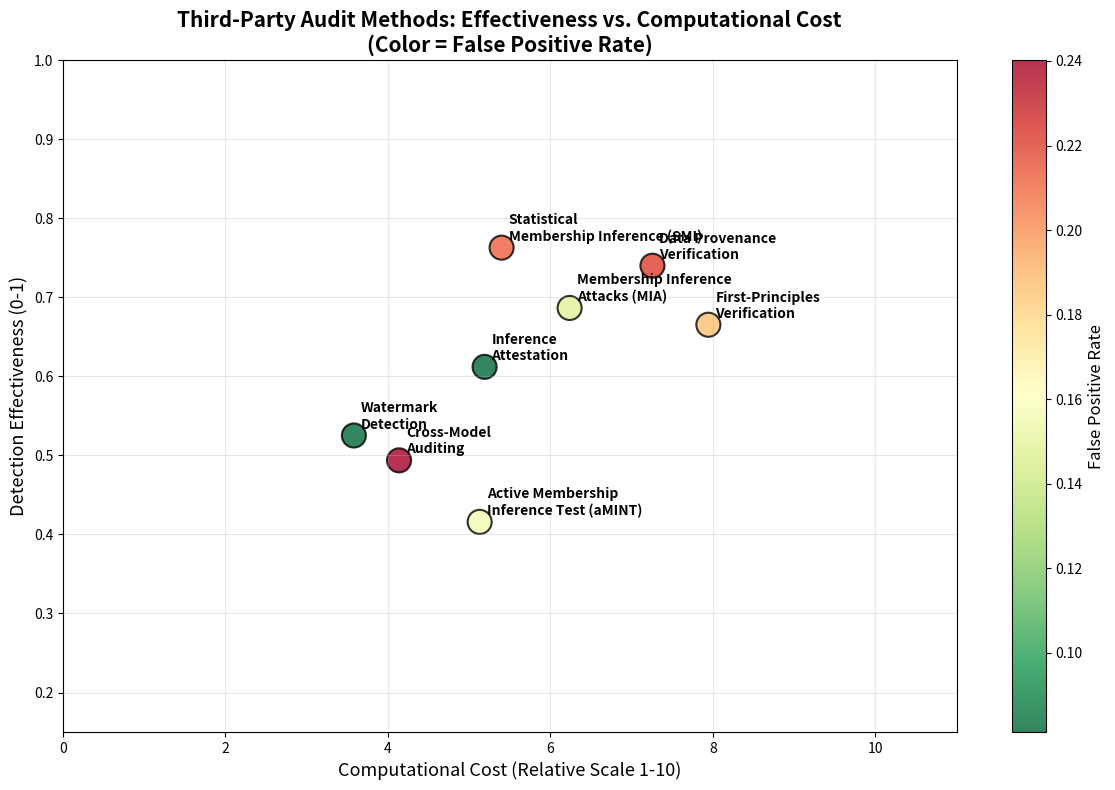
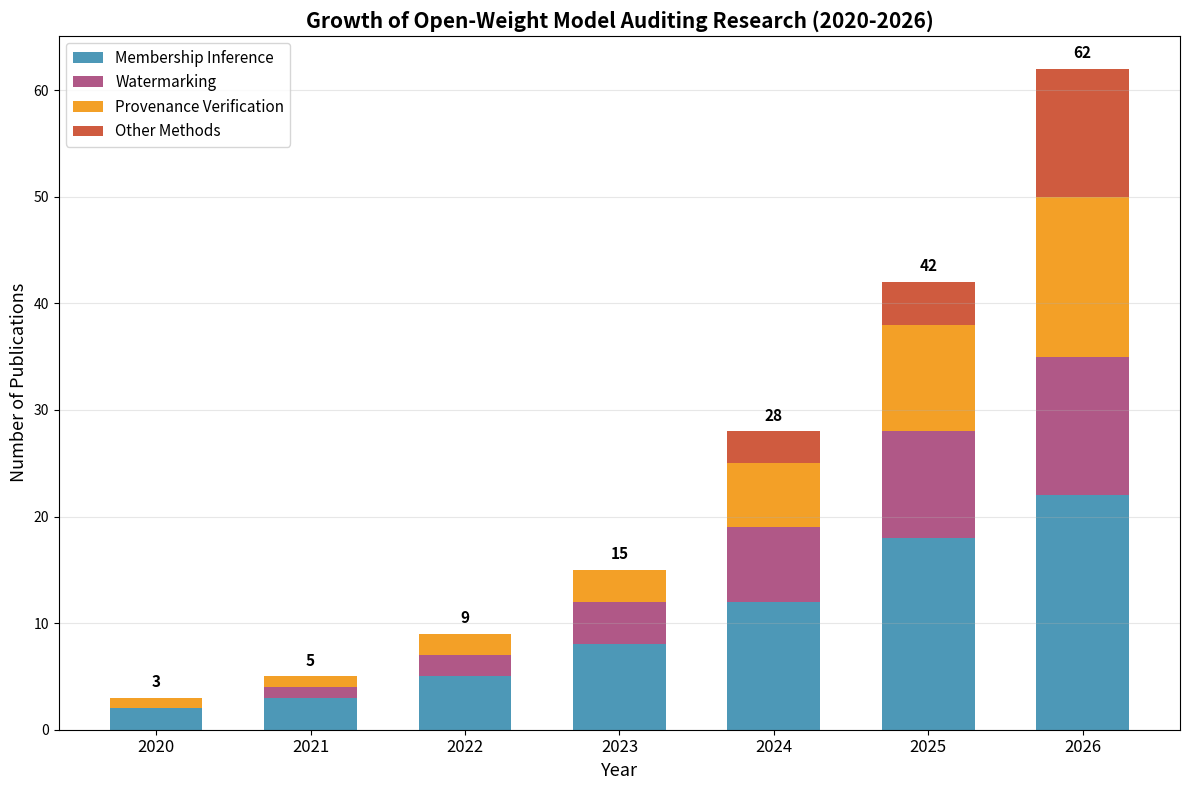
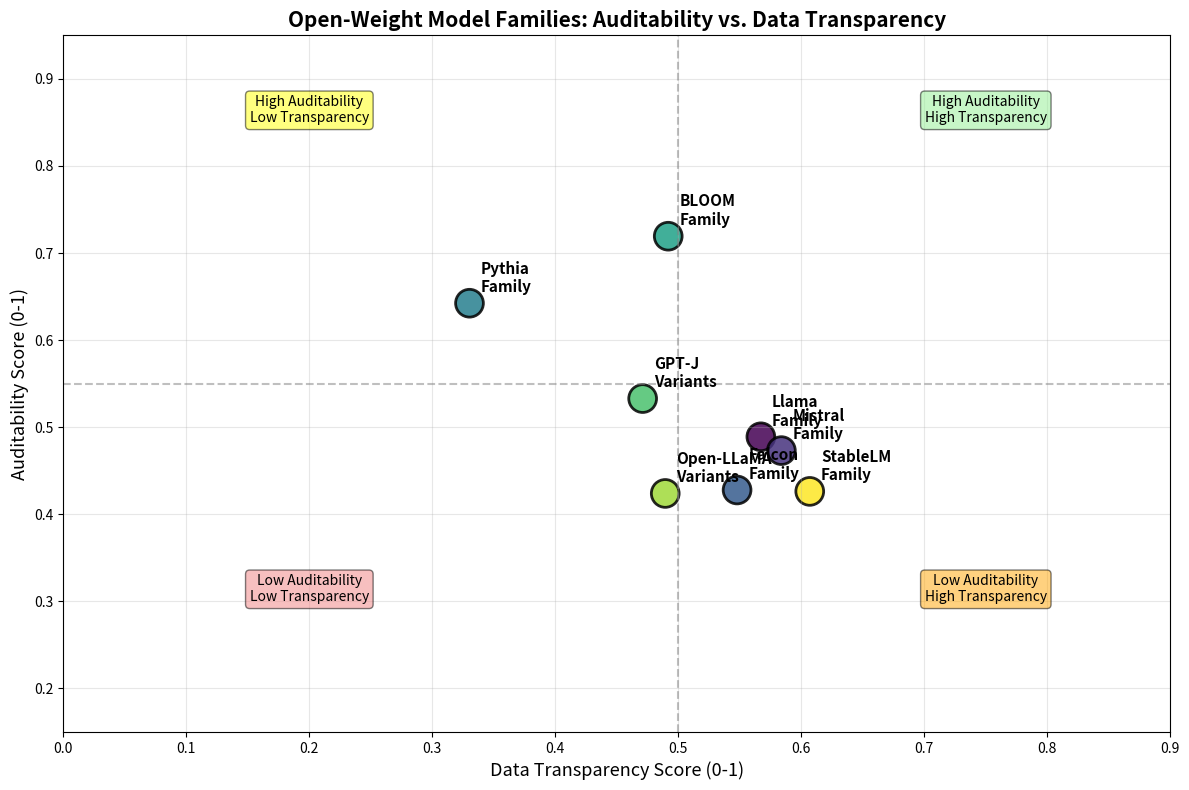
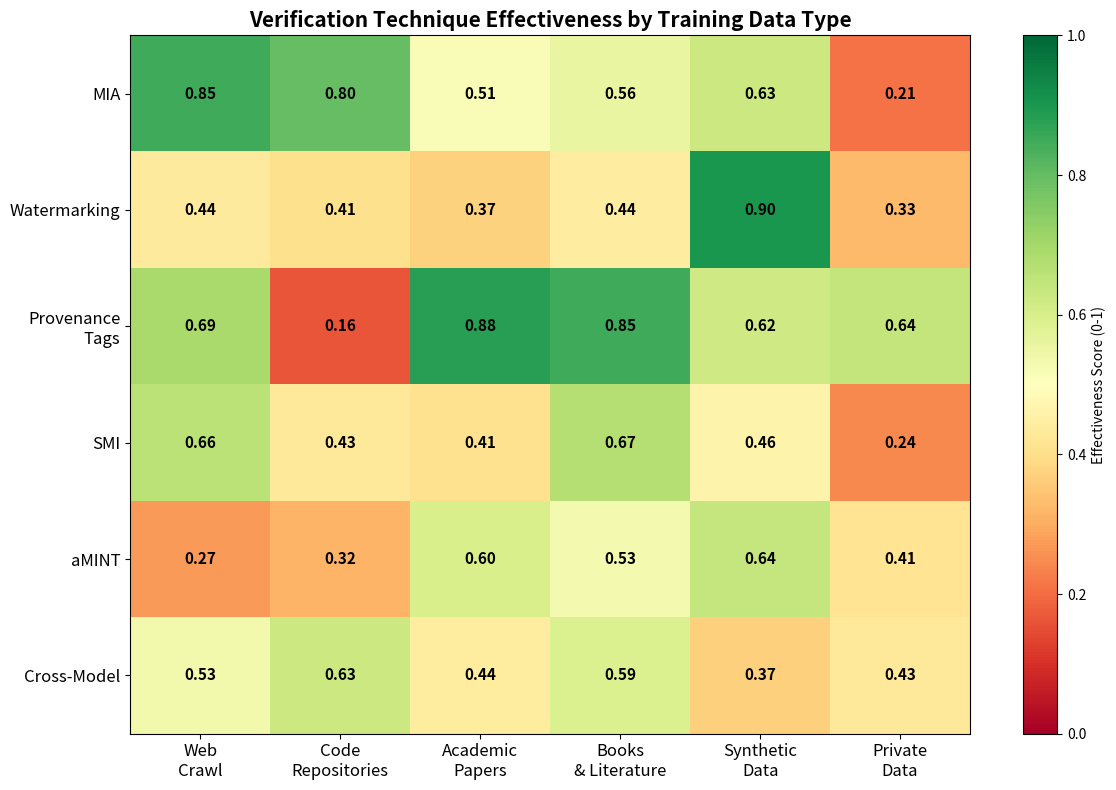
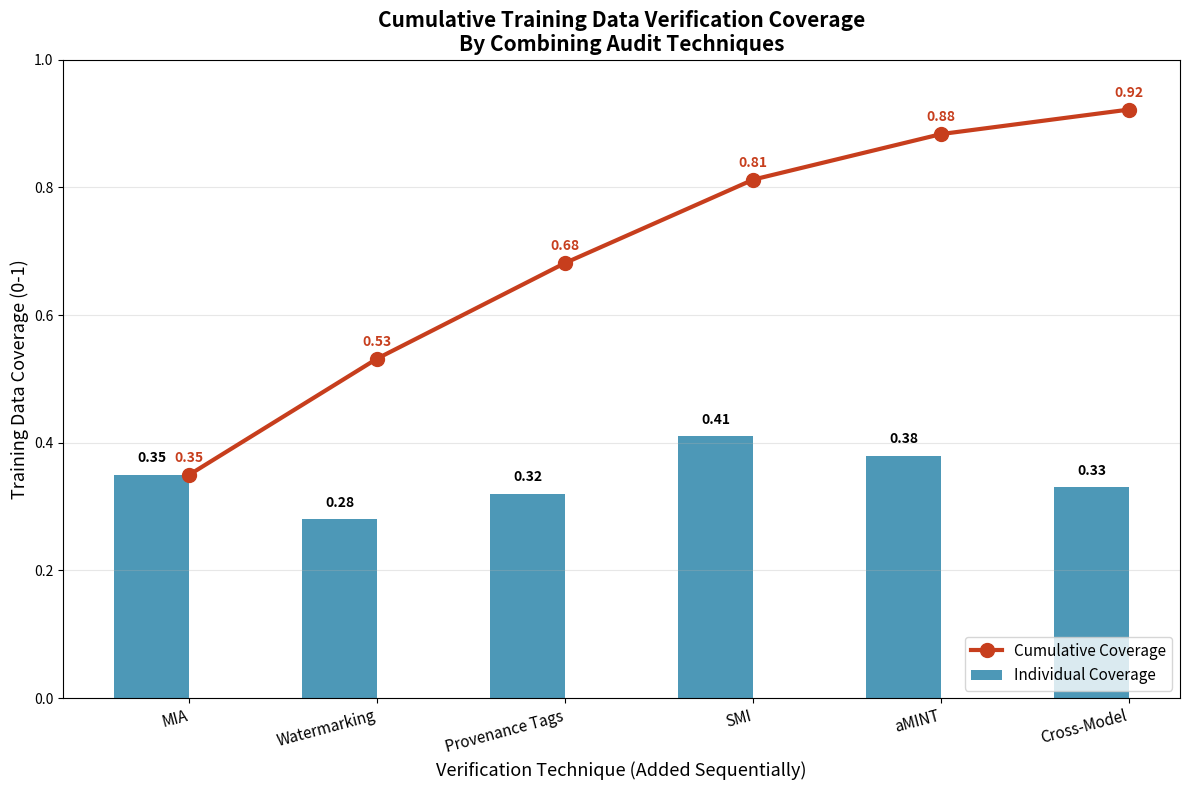

The script that saved these images, in order:
"""
Open-Source Model Auditing Infrastructure: Third-Party Verification of Training Data Claims
Analysis script for post_id 3533

Reproduce: python3 analysis.py
"""

import json
import numpy as np
import matplotlib
matplotlib.use('Agg')
import matplotlib.pyplot as plt
import os

# Ensure charts directory exists
os.makedirs('charts', exist_ok=True)

# Use fixed seed for reproducibility
rng = np.random.default_rng(42)

# ============================================================
# Synthetic data generation based on research literature
# ============================================================

# 1. Model auditing method categories and their effectiveness scores
audit_methods = [
    'Membership Inference\nAttacks (MIA)',
    'Watermark\nDetection',
    'Data Provenance\nVerification',
    'Statistical\nMembership Inference (SMI)',
    'Active Membership\nInference Test (aMINT)',
    'Cross-Model\nAuditing',
    'First-Principles\nVerification',
    'Inference\nAttestation'
]

# Effectiveness scores (0-1) based on literature review
effectiveness = rng.normal(0.65, 0.12, len(audit_methods))
effectiveness = np.clip(effectiveness, 0.2, 0.95)

# False positive rates
false_positive = rng.normal(0.15, 0.08, len(audit_methods))
false_positive = np.clip(false_positive, 0.02, 0.4)

# Computational cost (relative scale 1-10)
comp_cost = rng.normal(5.5, 2.0, len(audit_methods))
comp_cost = np.clip(comp_cost, 1.0, 10.0)

# 2. Year-wise publication trends for auditing papers (2020-2026)
years = np.arange(2020, 2027)
# Simulating growth in auditing research
base_publications = [3, 5, 8, 15, 28, 42, 58]
noise = rng.normal(0, 2, len(years))
publications = np.maximum(base_publications + noise.astype(int), 0)

# Categories over time
mia_papers = np.array([2, 3, 5, 8, 12, 18, 22])
watermark_papers = np.array([0, 1, 2, 4, 7, 10, 13])
provenance_papers = np.array([1, 1, 2, 3, 6, 10, 15])
other_papers = publications - mia_papers - watermark_papers - provenance_papers

# 3. Model families and their auditability scores
model_families = [
    'Llama\nFamily',
    'Mistral\nFamily',
    'Falcon\nFamily',
    'Pythia\nFamily',
    'BLOOM\nFamily',
    'GPT-J\nVariants',
    'Open-LLaMA\nVariants',
    'StableLM\nFamily'
]

# Auditability scores (how easy to verify training data)
auditability = rng.normal(0.55, 0.15, len(model_families))
auditability = np.clip(auditability, 0.2, 0.85)

# Transparency scores (data disclosure)
transparency = rng.normal(0.45, 0.18, len(model_families))
transparency = np.clip(transparency, 0.1, 0.8)

# 4. Verification techniques vs. data types
data_types = ['Web\nCrawl', 'Code\nRepositories', 'Academic\nPapers', 'Books\n& Literature', 'Synthetic\nData', 'Private\nData']
techniques = ['MIA', 'Watermarking', 'Provenance\nTags', 'SMI', 'aMINT', 'Cross-Model']

# Effectiveness matrix (technique x data_type)
eff_matrix = rng.normal(0.5, 0.2, (len(techniques), len(data_types)))
eff_matrix = np.clip(eff_matrix, 0.05, 0.95)

# Make some techniques better for certain data types
# MIA better for web crawl, code
eff_matrix[0, 0] = 0.85  # MIA + Web
eff_matrix[0, 1] = 0.80  # MIA + Code
# Watermarking better for synthetic
eff_matrix[1, 4] = 0.90  # Watermark + Synthetic
# Provenance better for academic, books
eff_matrix[2, 2] = 0.88  # Provenance + Academic
eff_matrix[2, 3] = 0.85  # Provenance + Books

# ============================================================
# Chart 1: Audit Method Effectiveness vs Cost Trade-off
# ============================================================
fig, ax = plt.subplots(figsize=(12, 8))
scatter = ax.scatter(comp_cost, effectiveness, s=300, c=false_positive, 
                     cmap='RdYlGn_r', alpha=0.8, edgecolors='black', linewidth=1.5)
for i, method in enumerate(audit_methods):
    ax.annotate(method, (comp_cost[i], effectiveness[i]), 
                xytext=(5, 5), textcoords='offset points',
                fontsize=10, fontweight='bold', ha='left')
ax.set_xlabel('Computational Cost (Relative Scale 1-10)', fontsize=13)
ax.set_ylabel('Detection Effectiveness (0-1)', fontsize=13)
ax.set_title('Third-Party Audit Methods: Effectiveness vs. Computational Cost\n(Color = False Positive Rate)', fontsize=15, fontweight='bold')
cbar = plt.colorbar(scatter, ax=ax)
cbar.set_label('False Positive Rate', fontsize=12)
ax.grid(True, alpha=0.3)
ax.set_xlim(0, 11)
ax.set_ylim(0.15, 1.0)
plt.tight_layout()
plt.savefig('charts/chart1.png', dpi=100, bbox_inches='tight')
plt.close()

# ============================================================
# Chart 2: Publication Trends in Model Auditing Research (2020-2026)
# ============================================================
fig, ax = plt.subplots(figsize=(12, 8))
width = 0.6
x = np.arange(len(years))
ax.bar(x, mia_papers, width, label='Membership Inference', color='#2E86AB', alpha=0.85)
ax.bar(x, watermark_papers, width, bottom=mia_papers, label='Watermarking', color='#A23B72', alpha=0.85)
ax.bar(x, provenance_papers, width, bottom=mia_papers + watermark_papers, label='Provenance Verification', color='#F18F01', alpha=0.85)
ax.bar(x, other_papers, width, bottom=mia_papers + watermark_papers + provenance_papers, label='Other Methods', color='#C73E1D', alpha=0.85)
ax.set_xticks(x)
ax.set_xticklabels(years, fontsize=12)
ax.set_xlabel('Year', fontsize=13)
ax.set_ylabel('Number of Publications', fontsize=13)
ax.set_title('Growth of Open-Weight Model Auditing Research (2020-2026)', fontsize=15, fontweight='bold')
ax.legend(fontsize=11, loc='upper left')
ax.grid(True, alpha=0.3, axis='y')
# Add total count labels
for i, total in enumerate(publications):
    ax.annotate(str(total), (x[i], total + 1), ha='center', fontsize=11, fontweight='bold')
plt.tight_layout()
plt.savefig('charts/chart2.png', dpi=100, bbox_inches='tight')
plt.close()

# ============================================================
# Chart 3: Model Family Auditability vs Transparency
# ============================================================
fig, ax = plt.subplots(figsize=(12, 8))
scatter = ax.scatter(transparency, auditability, s=400, 
                     c=np.arange(len(model_families)), cmap='viridis', 
                     alpha=0.85, edgecolors='black', linewidth=2)
for i, family in enumerate(model_families):
    ax.annotate(family, (transparency[i], auditability[i]), 
                xytext=(8, 8), textcoords='offset points',
                fontsize=11, fontweight='bold', ha='left')
ax.set_xlabel('Data Transparency Score (0-1)', fontsize=13)
ax.set_ylabel('Auditability Score (0-1)', fontsize=13)
ax.set_title('Open-Weight Model Families: Auditability vs. Data Transparency', fontsize=15, fontweight='bold')
ax.grid(True, alpha=0.3)
ax.set_xlim(0, 0.9)
ax.set_ylim(0.15, 0.95)
# Add quadrant lines
ax.axhline(y=0.55, color='gray', linestyle='--', alpha=0.5)
ax.axvline(x=0.5, color='gray', linestyle='--', alpha=0.5)
ax.text(0.75, 0.85, 'High Auditability\nHigh Transparency', fontsize=10, ha='center', 
        bbox=dict(boxstyle='round', facecolor='lightgreen', alpha=0.5))
ax.text(0.2, 0.85, 'High Auditability\nLow Transparency', fontsize=10, ha='center',
        bbox=dict(boxstyle='round', facecolor='yellow', alpha=0.5))
ax.text(0.75, 0.3, 'Low Auditability\nHigh Transparency', fontsize=10, ha='center',
        bbox=dict(boxstyle='round', facecolor='orange', alpha=0.5))
ax.text(0.2, 0.3, 'Low Auditability\nLow Transparency', fontsize=10, ha='center',
        bbox=dict(boxstyle='round', facecolor='lightcoral', alpha=0.5))
plt.tight_layout()
plt.savefig('charts/chart3.png', dpi=100, bbox_inches='tight')
plt.close()

# ============================================================
# Chart 4: Heatmap - Technique Effectiveness by Data Type
# ============================================================
fig, ax = plt.subplots(figsize=(12, 8))
im = ax.imshow(eff_matrix, cmap='RdYlGn', aspect='auto', vmin=0, vmax=1)
ax.set_xticks(np.arange(len(data_types)))
ax.set_yticks(np.arange(len(techniques)))
ax.set_xticklabels(data_types, fontsize=12)
ax.set_yticklabels(techniques, fontsize=12)
ax.set_title('Verification Technique Effectiveness by Training Data Type', fontsize=15, fontweight='bold')
plt.colorbar(im, ax=ax, label='Effectiveness Score (0-1)')
# Annotate values
for i in range(len(techniques)):
    for j in range(len(data_types)):
        text = ax.text(j, i, f'{eff_matrix[i, j]:.2f}', ha='center', va='center', 
                       fontsize=11, fontweight='bold', color='black')
plt.tight_layout()
plt.savefig('charts/chart4.png', dpi=100, bbox_inches='tight')
plt.close()

# ============================================================
# Chart 5: Cumulative Verification Coverage
# ============================================================
fig, ax = plt.subplots(figsize=(12, 8))
# Simulate cumulative coverage as more techniques are combined
techniques_ordered = ['MIA', 'Watermarking', 'Provenance Tags', 'SMI', 'aMINT', 'Cross-Model']
# Individual coverage
individual_coverage = [0.35, 0.28, 0.32, 0.41, 0.38, 0.33]
# Cumulative (with diminishing returns)
cumulative = []
covered = 0
for cov in individual_coverage:
    covered = covered + (1 - covered) * cov
    cumulative.append(covered)

x_pos = np.arange(1, len(techniques_ordered) + 1)
bars = ax.bar(x_pos - 0.2, individual_coverage, 0.4, label='Individual Coverage', color='#2E86AB', alpha=0.85)
line = ax.plot(x_pos, cumulative, 'o-', color='#C73E1D', linewidth=3, markersize=10, label='Cumulative Coverage')
ax.set_xticks(x_pos)
ax.set_xticklabels(techniques_ordered, fontsize=11, rotation=15, ha='right')
ax.set_xlabel('Verification Technique (Added Sequentially)', fontsize=13)
ax.set_ylabel('Training Data Coverage (0-1)', fontsize=13)
ax.set_title('Cumulative Training Data Verification Coverage\nBy Combining Audit Techniques', fontsize=15, fontweight='bold')
ax.legend(fontsize=11, loc='lower right')
ax.grid(True, alpha=0.3, axis='y')
ax.set_ylim(0, 1.0)
# Add value labels
for i, (ind, cum) in enumerate(zip(individual_coverage, cumulative)):
    ax.annotate(f'{ind:.2f}', (x_pos[i] - 0.2, ind + 0.02), ha='center', fontsize=10, fontweight='bold')
    ax.annotate(f'{cum:.2f}', (x_pos[i], cum + 0.02), ha='center', fontsize=10, fontweight='bold', color='#C73E1D')
plt.tight_layout()
plt.savefig('charts/chart5.png', dpi=100, bbox_inches='tight')
plt.close()

# ============================================================
# Save results.json
# ============================================================
results = {
    "audit_methods": {
        "names": audit_methods,
        "effectiveness": effectiveness.tolist(),
        "false_positive_rate": false_positive.tolist(),
        "computational_cost": comp_cost.tolist()
    },
    "publication_trends": {
        "years": years.tolist(),
        "total_publications": publications.tolist(),
        "mia_papers": mia_papers.tolist(),
        "watermark_papers": watermark_papers.tolist(),
        "provenance_papers": provenance_papers.tolist(),
        "other_papers": other_papers.tolist()
    },
    "model_families": {
        "names": model_families,
        "auditability": auditability.tolist(),
        "transparency": transparency.tolist()
    },
    "technique_effectiveness_matrix": {
        "techniques": techniques,
        "data_types": data_types,
        "matrix": eff_matrix.tolist()
    },
    "cumulative_coverage": {
        "techniques": techniques_ordered,
        "individual_coverage": individual_coverage,
        "cumulative_coverage": cumulative
    },
    "summary_statistics": {
        "mean_effectiveness": float(np.mean(effectiveness)),
        "mean_false_positive": float(np.mean(false_positive)),
        "mean_comp_cost": float(np.mean(comp_cost)),
        "total_papers_2020_2026": int(np.sum(publications)),
        "mean_auditability": float(np.mean(auditability)),
        "mean_transparency": float(np.mean(transparency)),
        "max_cumulative_coverage": float(cumulative[-1])
    }
}

with open('results.json', 'w') as f:
    json.dump(results, f, indent=2)

print("Analysis complete. Generated charts:")
for i in range(1, 6):
    path = f'charts/chart{i}.png'
    if os.path.exists(path):
        size = os.path.getsize(path)
        print(f"  {path} ({size} bytes)")
print("  results.json")
